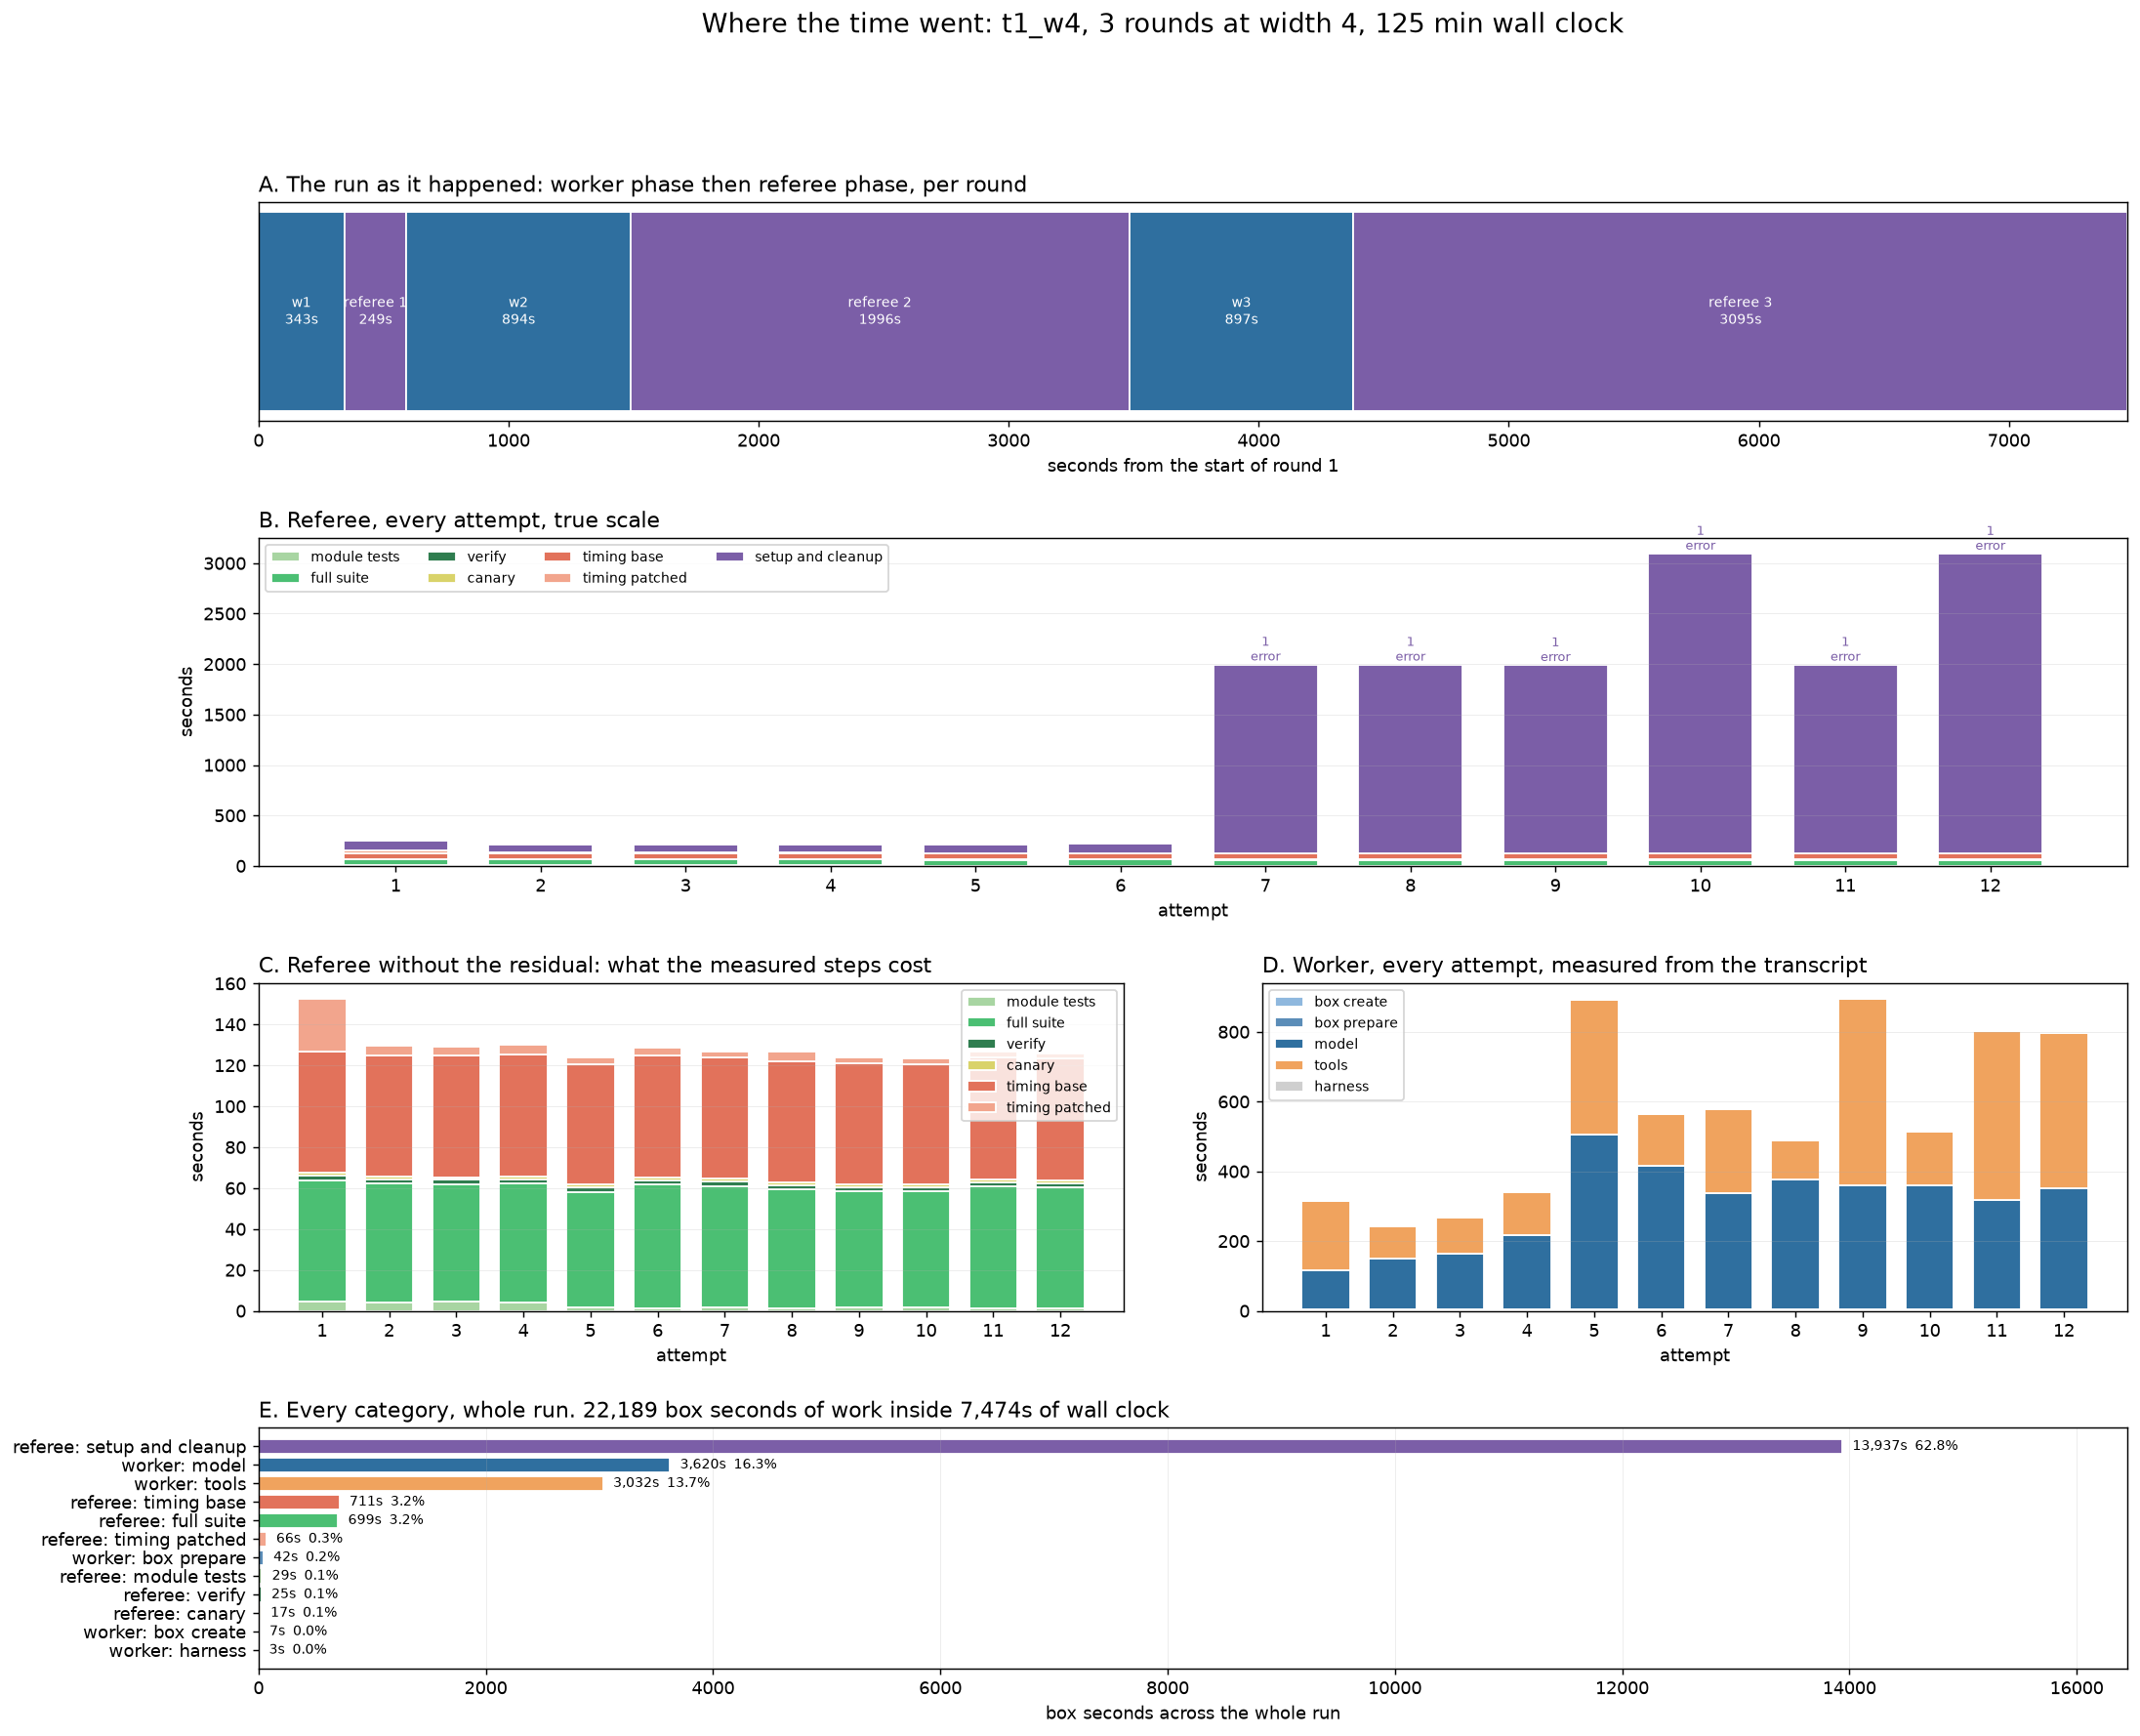

The table this chart was drawn from, first rows:
side, attempt, category, seconds
worker, 1, box create, 0.531
worker, 1, box prepare, 3.297
worker, 1, model, 112.7
worker, 1, tools, 199.9
worker, 1, harness, 0.103
worker_tool, 1, shell, 65.53
worker_tool, 1, run_tests, 106.3
worker_tool, 1, run_benchmark, 28.04
worker_tool, 1, submit, 0.0
worker, 2, box create, 0.542
worker, 2, box prepare, 3.213
worker, 2, model, 145.9
worker, 2, tools, 92.77
worker, 2, harness, 0.584
worker_tool, 2, shell, 22.86
worker_tool, 2, run_tests, 59.63
worker_tool, 2, run_benchmark, 10.27
worker_tool, 2, submit, 0.0
worker, 3, box create, 0.531
worker, 3, box prepare, 3.305
worker, 3, model, 159.7
worker, 3, tools, 105.3
worker, 3, harness, 0.095
worker_tool, 3, shell, 28
worker_tool, 3, run_benchmark, 20.84
worker_tool, 3, run_tests, 56.44
worker_tool, 3, submit, 0.0
worker, 4, box create, 0.532
worker, 4, box prepare, 3.314
worker, 4, model, 213.3
worker, 4, tools, 124.2
worker, 4, harness, 0.11
worker_tool, 4, shell, 50.65
worker_tool, 4, run_tests, 63.26
worker_tool, 4, run_benchmark, 10.27
worker_tool, 4, submit, 0.0
worker, 5, box create, 0.562
worker, 5, box prepare, 4.369
worker, 5, model, 500.1
worker, 5, tools, 388
worker, 5, harness, 0.16
worker_tool, 5, shell, 263.4
worker_tool, 5, run_benchmark, 20.31
worker_tool, 5, run_tests, 104.3
worker_tool, 5, submit, 0.0
worker, 6, box create, 0.577
worker, 6, box prepare, 3.261
worker, 6, model, 411.8
worker, 6, tools, 148.9
worker, 6, harness, 1.124
worker_tool, 6, shell, 85.72
worker_tool, 6, run_tests, 53.25
worker_tool, 6, run_benchmark, 9.896
worker_tool, 6, submit, 0.0
worker, 7, box create, 0.553
worker, 7, box prepare, 4.425
worker, 7, model, 332.2
worker, 7, tools, 239.9
worker, 7, harness, 0.118
worker_tool, 7, shell, 161.6
... 129 more rows
